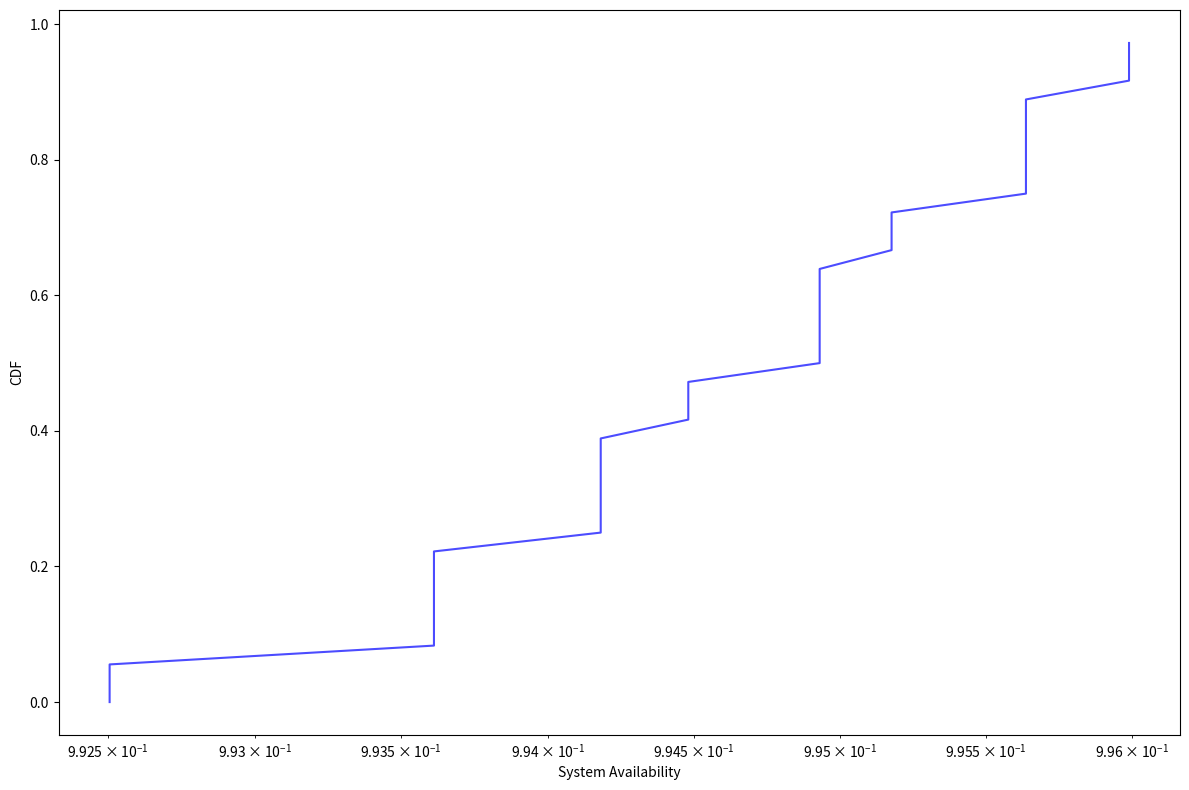

Write Python code to recreate this figure.
import time
import matplotlib.pyplot as plt
import numpy as np
from itertools import combinations, chain
from matplotlib.colors import to_rgba

# 定数
n = 10  # サービス数
num_software = 3
services = [i for i in range(1, n + 1)]
service_avail = [0.99, 0.99, 0.99, 0.99, 0.99, 0.99, 0.99, 0.99, 0.99, 0.99]
server_avail = 0.99
H = 15  # サーバの台数
h_add = 0.5  # サービス数が1増えるごとに使うサーバ台数の増加

start_time = time.time()  # 処理開始時間

# ソフトウェアの可用性を計算する関数
def calc_software_av(services_group):
    indices = [services.index(s) for s in services_group]
    return np.prod([service_avail[i] for i in indices])

# サービスの組み合わせを生成する関数
def generate_service_combinations(services):
    all_combinations = []
    n = len(services)
    for indices in combinations(range(n - 1), num_software - 1):
        split_indices = list(chain([-1], indices, [n - 1]))
        combination = [services[split_indices[i] + 1: split_indices[i + 1] + 1] for i in range(len(split_indices) - 1)]
        all_combinations.append(combination)
    return all_combinations

# サービスのすべての組み合わせを生成
all_combinations = generate_service_combinations(services)

# 冗長度合いを計算し、システム可用性が最大となる条件を探す
max_system_avail = -1
comb_max_system_avail = []
system_av_forCDF = []

for comb in all_combinations:
    max_avail = -1
    redundancy = [1] * len(comb)  # 冗長化してないときのソフトウェアごとに使用するサーバリソースを計算
    num_r = [1] * len(comb)
    for i in range(len(comb)):
        redundancy[i] += (len(comb[i]) - 1) * h_add
    total_servers = sum(redundancy)
    base_redundancy = redundancy.copy()

    while total_servers <= H:
        software_availability = [calc_software_av(group) * server_avail for group in comb]
        system_avail = np.prod([1 - (1 - sa) ** int(r) for sa, r in zip(software_availability, num_r)])

        if system_avail > max_avail:
            max_avail = system_avail

        # システム可用性が最も上昇するように1つのソフトウェアを冗長化
        improvements = []
        for i in range(len(comb)):  # あるサービス組み合わせにおいて、1つのソフトウェアを冗長化
            new_redundancy = redundancy.copy()
            new_num_r = num_r.copy()
            new_redundancy[i] += base_redundancy[i]
            new_num_r[i] += 1
            new_total_servers = sum(new_redundancy)
            if new_total_servers > H:
                continue
            new_software_availability = [calc_software_av(group) * server_avail for group in comb]
            new_system_avail = np.prod([1 - (1 - sa) ** int(r) for sa, r in zip(new_software_availability, new_num_r)])
            improvement = new_system_avail - system_avail
            improvements.append((improvement, i, new_redundancy, new_num_r))

        if not improvements:
            break

        # 最大の改善をもたらす冗長化を適用
        best_improvement = max(improvements)
        redundancy = best_improvement[2]
        num_r = best_improvement[3]
        total_servers = sum(redundancy)

    comb_max_system_avail.append((comb, max_avail))
    system_av_forCDF.append(max_avail)
    

#CDFにする
sx = sorted(system_av_forCDF)
N = len(system_av_forCDF)
sy = [i/N for i in range(N)]

# プロットを作成
fig, ax = plt.subplots(figsize=(12, 8))

#combinations_labels = ['\n'.join(map(str, comb)) for comb, _ in comb_max_system_unavail]
#max_avails = [max_avail for _, max_avail in comb_max_system_unavail]

ax.plot(sx,sy, color='b', alpha=0.7)

# ラベルを追加
ax.set_xlabel('System Availability')
ax.set_ylabel('CDF')
#ax.set_title('System Availability for Different Service Combinations')

ax.set_xscale('log')


plt.xticks(rotation=45, ha='right')
plt.tight_layout()

end_time = time.time()  # 処理終了時間
elapsed_time = end_time - start_time  # 経過時間
print("Elapsed time: {:.2f} seconds".format(elapsed_time))

plt.show()
